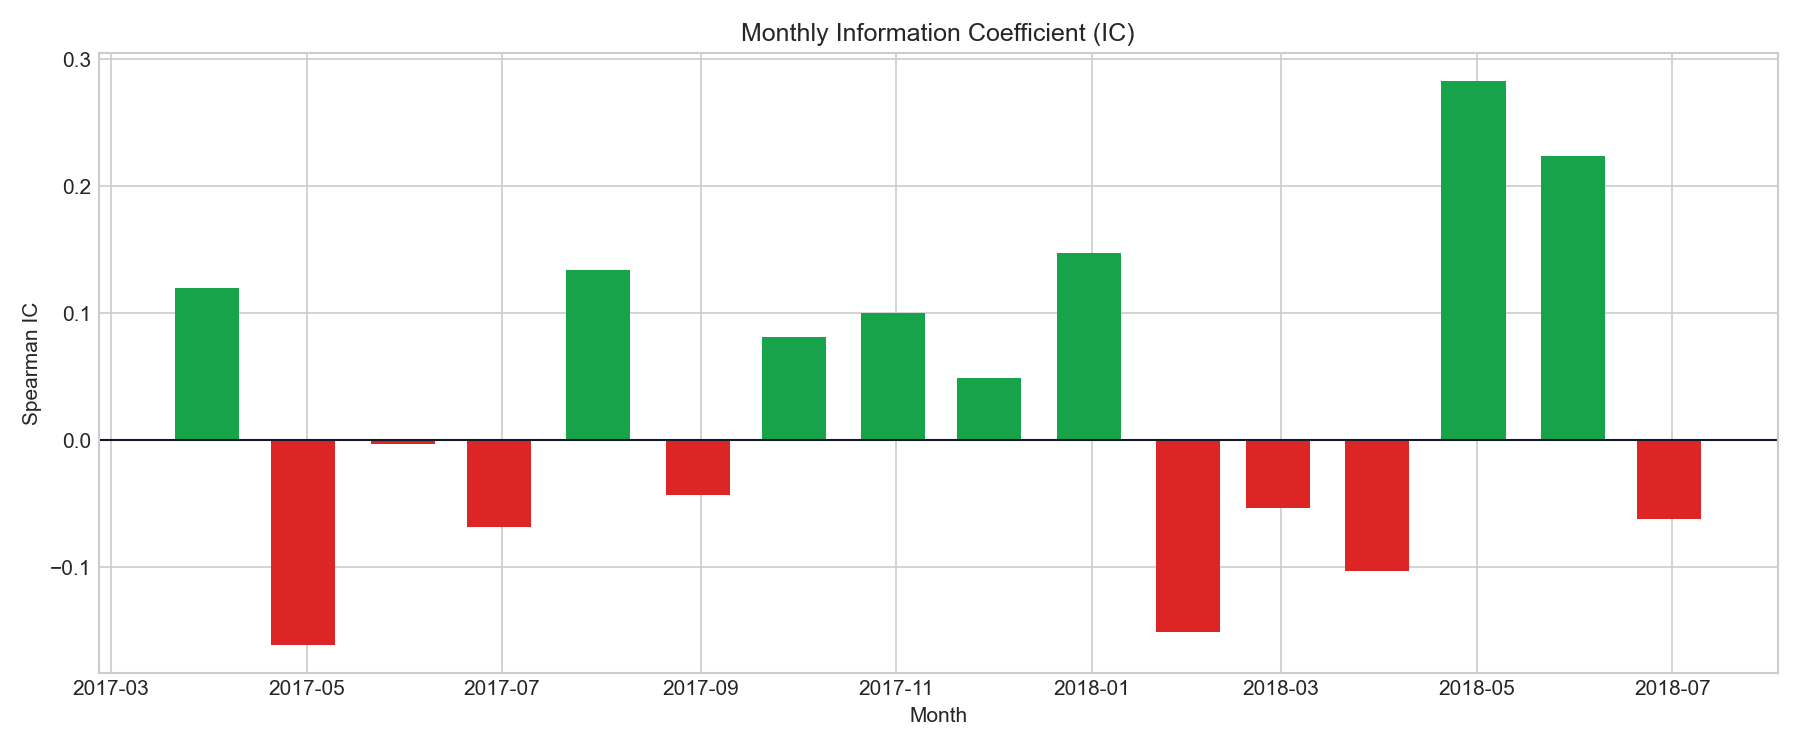

The file beside this chart, header and first rows:
date, monthly_ic
2017-03-31, 0.1199
2017-04-30, -0.1609
2017-05-31, -0.002809
2017-06-30, -0.06803
2017-07-31, 0.1344
2017-08-31, -0.04332
2017-09-30, 0.08166
2017-10-31, 0.09993
2017-11-30, 0.04933
2017-12-31, 0.1476
2018-01-31, -0.1512
2018-02-28, -0.05318
2018-03-31, -0.1028
2018-04-30, 0.2826
2018-05-31, 0.2236
2018-06-30, -0.06212
